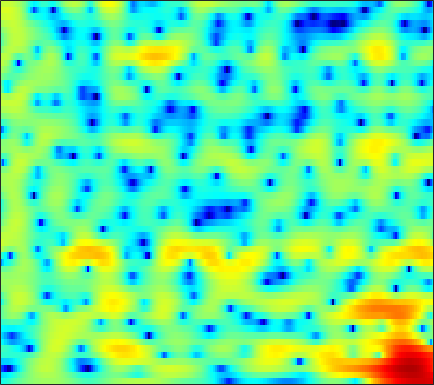

Data behind this chart, as committed beside it:
-5.998, -5.703, -5.2131, -4.6445, -4.1947, -3.578, -2.9622, -2.5057, -1.9207, -1.3699, -0.85506, -0.498, -0.073345, 0.3175, 0.57755, 0.88464, 1.1282, 1.2799, 1.4414, 1.5624, 1.6513, 1.6897, 1.7059, 1.6781
-8.92, -8.657, -8.166, -7.525, -6.967, -6.141, -5.247, -4.557, -3.639, -2.739, -1.883, -1.276, -0.5251, 0.1501, 0.6036, 1.132, 1.578, 1.858, 2.151, 2.357, 2.475, 2.508, 2.48, 2.368
-16.7, -17.98, -20.96, -25.84, -25.23, -18.5, -13.63, -10.92, -8.062, -5.773, -3.89, -2.682, -1.293, -0.1252, 0.6224, 1.471, 2.163, 2.583, 3.018, 3.308, 3.452, 3.48, 3.39, 3.155
-9.737, -9.633, -9.543, -9.351, -9.083, -8.476, -7.62, -6.84, -5.689, -4.496, -3.335, -2.501, -1.452, -0.4939, 0.1626, 0.9545, 1.646, 2.099, 2.603, 2.978, 3.227, 3.324, 3.323, 3.166
-4.436, -4.448, -4.499, -4.567, -4.596, -4.657, -4.689, -4.704, -4.694, -4.644, -4.53, -4.349, -3.957, -3.356, -2.77, -1.839, -0.8408, -0.08624, 0.8837, 1.73, 2.428, 2.841, 3.224, 3.434
-3.188, -3.502, -3.964, -4.449, -4.82, -5.326, -5.865, -6.35, -7.154, -8.268, -9.977, -11.9, -16.22, -22.83, -17.76, -10.8, -6.473, -4.106, -1.639, 0.2569, 1.726, 2.604, 3.489, 4.099
-6.592, -7.567, -9.08, -10.62, -11.72, -12.53, -12.42, -11.88, -10.97, -10.17, -9.61, -9.272, -8.831, -8.127, -7.313, -5.888, -4.203, -2.917, -1.278, 0.1951, 1.454, 2.266, 3.15, 3.824
-8.652, -9.814, -11.77, -14.33, -16.45, -18.01, -16.46, -14.43, -12, -10.05, -8.485, -7.473, -6.287, -5.212, -4.427, -3.393, -2.348, -1.56, -0.5338, 0.4455, 1.35, 1.962, 2.688, 3.295
-6.858, -6.972, -7.192, -7.41, -7.506, -7.533, -7.386, -7.162, -6.776, -6.357, -5.905, -5.55, -5.056, -4.488, -4.017, -3.28, -2.454, -1.788, -0.8733, 0.03011, 0.8885, 1.487, 2.204, 2.823
-4.599, -4.048, -3.49, -3.112, -2.924, -2.811, -2.837, -2.949, -3.241, -3.723, -4.421, -5.102, -6.097, -6.935, -7.173, -6.574, -5.161, -3.879, -2.225, -0.7433, 0.4839, 1.251, 2.086, 2.733
-2.034, -1.165, -0.2519, 0.4392, 0.8152, 1.1, 1.124, 0.9634, 0.4687, -0.3887, -1.706, -3.105, -5.68, -9.361, -12.11, -10.79, -6.742, -4.34, -1.997, -0.3447, 0.8349, 1.472, 2.041, 2.35
-2.147, -1.191, 0.01982, 1.066, 1.72, 2.368, 2.761, 2.88, 2.815, 2.514, 2.01, 1.522, 0.8048, 0.1147, -0.279, -0.5899, -0.6568, -0.6138, -0.5226, -0.4328, -0.417, -0.453, -0.5818, -0.855
-6.48, -3.993, -1.457, 0.4166, 1.476, 2.538, 3.265, 3.623, 3.865, 3.869, 3.659, 3.395, 2.89, 2.256, 1.684, 0.8031, -0.2593, -1.173, -2.552, -4.083, -5.504, -6.243, -6.494, -6.123
-3.002, -1.745, -0.1897, 1.112, 1.908, 2.75, 3.332, 3.626, 3.837, 3.845, 3.657, 3.393, 2.865, 2.143, 1.439, 0.269, -1.22, -2.61, -5.033, -8.409, -13.5, -18.35, -15.78, -10.83
0.537, 0.8073, 1.237, 1.665, 1.963, 2.314, 2.572, 2.688, 2.74, 2.668, 2.461, 2.211, 1.757, 1.149, 0.6017, -0.252, -1.238, -2.049, -3.175, -4.241, -5.101, -5.488, -5.586, -5.262
1.382, 1.383, 1.436, 1.533, 1.624, 1.735, 1.823, 1.859, 1.842, 1.743, 1.552, 1.345, 0.9853, 0.529, 0.1388, -0.4413, -1.062, -1.535, -2.121, -2.631, -3.001, -3.167, -3.215, -3.079
1.036, 0.9089, 0.8552, 0.9262, 1.026, 1.178, 1.331, 1.43, 1.519, 1.517, 1.421, 1.274, 0.9776, 0.5649, 0.1787, -0.42, -1.084, -1.599, -2.28, -2.87, -3.264, -3.393, -3.296, -2.909
-1.462, -1.542, -1.313, -0.8658, -0.4649, 0.1229, 0.6968, 1.088, 1.529, 1.845, 1.964, 1.927, 1.692, 1.233, 0.7492, -0.08051, -1.121, -2.095, -3.607, -5.353, -7.101, -7.916, -7.448, -5.505
-13.19, -9.345, -6.863, -5.73, -5.054, -3.814, -2.225, -1.009, 0.3378, 1.286, 1.798, 1.91, 1.706, 1.162, 0.5592, -0.4687, -1.712, -2.809, -4.519, -6.783, -9.918, -12.34, -11.16, -6.591
-4.046, -5.074, -7.085, -11.3, -19.15, -14.7, -6.674, -3.477, -0.8606, 0.5583, 1.164, 1.151, 0.5875, -0.5646, -1.78, -3.784, -5.769, -6.62, -6.653, -5.878, -4.843, -4.005, -2.741, -1.284
2.859, 2.013, 0.9507, 0.1069, -0.2612, -0.1966, 0.3913, 0.9588, 1.581, 1.901, 1.761, 1.329, 0.2589, -1.51, -3.419, -7.036, -12.55, -15.64, -11.22, -7.17, -4.589, -3.23, -1.876, -0.8993
4.137, 3.828, 3.462, 3.161, 3.006, 2.864, 2.756, 2.659, 2.47, 2.144, 1.638, 1.107, 0.198, -0.9158, -1.828, -3.051, -4.035, -4.496, -4.655, -4.391, -3.954, -3.654, -3.389, -3.369
3.072, 3.158, 3.262, 3.331, 3.356, 3.325, 3.207, 3.059, 2.755, 2.307, 1.715, 1.177, 0.3465, -0.5847, -1.319, -2.283, -3.138, -3.677, -4.189, -4.449, -4.523, -4.498, -4.475, -4.604
1.073, 1.708, 2.417, 2.965, 3.252, 3.488, 3.556, 3.49, 3.239, 2.801, 2.156, 1.54, 0.5287, -0.6976, -1.765, -3.351, -5.071, -6.295, -7.479, -7.737, -7.096, -6.335, -5.321, -4.498
-1.314, -0.05301, 1.269, 2.273, 2.835, 3.363, 3.644, 3.692, 3.551, 3.171, 2.553, 1.918, 0.8118, -0.6278, -1.979, -4.32, -7.606, -11.26, -21.07, -19.7, -11.31, -8.184, -5.499, -3.708
-2.968, -1.652, -0.139, 1.074, 1.802, 2.519, 2.944, 3.095, 3.065, 2.79, 2.291, 1.774, 0.9105, -0.1462, -1.057, -2.384, -3.749, -4.664, -5.453, -5.461, -4.713, -3.898, -2.757, -1.754
-4.659, -3.119, -1.331, 0.09809, 0.9342, 1.742, 2.228, 2.392, 2.363, 2.078, 1.567, 1.069, 0.3138, -0.4766, -1.034, -1.65, -2.058, -2.208, -2.175, -1.901, -1.444, -1.038, -0.4768, 0.01897
-5.344, -3.266, -1.172, 0.3499, 1.179, 1.915, 2.283, 2.316, 2.067, 1.487, 0.5899, -0.2697, -1.613, -3.017, -3.915, -4.574, -4.401, -3.834, -2.807, -1.718, -0.7213, -0.06005, 0.6719, 1.226
-1.884, -0.762, 0.5187, 1.491, 2.014, 2.425, 2.5, 2.339, 1.797, 0.8615, -0.5308, -1.944, -4.532, -8.441, -13.26, -27.03, -13.59, -9.036, -5.428, -3.047, -1.337, -0.3399, 0.6792, 1.418
0.5678, 1.073, 1.658, 2.104, 2.314, 2.424, 2.288, 2.02, 1.414, 0.5178, -0.6884, -1.795, -3.516, -5.352, -6.573, -7.445, -7.118, -6.264, -4.83, -3.388, -2.083, -1.227, -0.2647, 0.4859
1.596, 1.858, 2.155, 2.377, 2.475, 2.481, 2.329, 2.082, 1.58, 0.8581, -0.06929, -0.8832, -2.065, -3.271, -4.11, -5.007, -5.463, -5.459, -4.991, -4.144, -3.103, -2.32, -1.347, -0.5477
1.796, 1.92, 2.146, 2.402, 2.59, 2.76, 2.798, 2.709, 2.397, 1.836, 0.9982, 0.1741, -1.204, -2.962, -4.565, -7.12, -9.788, -10.86, -9.628, -7.071, -4.794, -3.431, -2.035, -1.025
-0.3232, -0.4062, 0.03139, 0.8966, 1.617, 2.472, 3.084, 3.351, 3.433, 3.198, 2.627, 1.959, 0.712, -1.012, -2.705, -5.642, -9.262, -11.02, -9.239, -6.15, -3.841, -2.611, -1.486, -0.8038
-10.84, -16.01, -8.408, -3.321, -0.9804, 1.147, 2.492, 3.146, 3.635, 3.763, 3.596, 3.299, 2.689, 1.89, 1.21, 0.2944, -0.4764, -0.8593, -1.068, -1.012, -0.9003, -0.8836, -1.045, -1.463
-3.249, -3.677, -2.963, -1.462, -0.3003, 0.9961, 1.944, 2.434, 2.831, 2.977, 2.936, 2.824, 2.61, 2.352, 2.146, 1.877, 1.592, 1.368, 1.034, 0.5829, -0.06755, -0.754, -2.028, -3.828
0.839, 0.7007, 0.7593, 1.028, 1.289, 1.605, 1.808, 1.836, 1.699, 1.407, 1.033, 0.7862, 0.6332, 0.7322, 0.9402, 1.286, 1.6, 1.742, 1.745, 1.472, 0.857, 0.1264, -1.293, -3.337
0.4083, 0.3752, 0.5562, 0.8759, 1.102, 1.271, 1.162, 0.8394, 0.000191, -1.395, -3.377, -5.06, -6.277, -4.847, -3.003, -0.8046, 0.8199, 1.672, 2.378, 2.67, 2.588, 2.306, 1.65, 0.7369
-6.796, -6.175, -4.364, -2.602, -1.591, -0.7253, -0.4275, -0.5787, -1.344, -2.871, -5.359, -7.913, -10.32, -7.554, -4.728, -1.846, 0.1579, 1.224, 2.208, 2.796, 3.068, 3.1, 2.965, 2.668
-15.57, -12.6, -7.924, -4.847, -3.303, -1.923, -1.144, -0.8806, -0.8677, -1.141, -1.547, -1.786, -1.847, -1.499, -1.013, -0.2269, 0.5485, 1.06, 1.614, 2, 2.228, 2.303, 2.3, 2.197
-4.297, -3.924, -3.088, -2.102, -1.404, -0.6279, -0.06852, 0.1946, 0.3904, 0.4377, 0.3927, 0.3444, 0.2977, 0.3004, 0.342, 0.4551, 0.5817, 0.6808, 0.8, 0.8843, 0.921, 0.9149, 0.863, 0.772
-0.3342, -0.04957, 0.3661, 0.7826, 1.079, 1.406, 1.635, 1.735, 1.758, 1.665, 1.464, 1.249, 0.9112, 0.534, 0.2512, -0.1095, -0.4034, -0.5775, -0.7524, -0.8827, -0.997, -1.089, -1.236, -1.402
2.097, 2.322, 2.581, 2.799, 2.931, 3.054, 3.094, 3.06, 2.889, 2.559, 2.055, 1.547, 0.6987, -0.3184, -1.154, -2.266, -3.159, -3.583, -3.807, -3.802, -3.799, -3.898, -4.208, -4.688
3.437, 3.49, 3.544, 3.623, 3.695, 3.801, 3.863, 3.835, 3.663, 3.264, 2.576, 1.83, 0.434, -1.542, -3.534, -7.072, -11.34, -12.5, -9.923, -7.529, -6.375, -6.236, -6.96, -8.807
2.955, 2.491, 2.036, 1.944, 2.152, 2.66, 3.228, 3.571, 3.835, 3.805, 3.416, 2.862, 1.725, 0.04525, -1.629, -4.422, -7.22, -8.002, -6.766, -5.178, -4.311, -4.221, -4.857, -6.321
-0.7932, -3.131, -6.891, -7.917, -5.523, -2.269, 0.03318, 1.248, 2.329, 2.937, 3.157, 3.095, 2.767, 2.205, 1.677, 0.9653, 0.3443, 0.03669, -0.1561, -0.203, -0.2621, -0.3827, -0.6854, -1.115
-2.069, -4.144, -6.967, -7.761, -6.432, -4.107, -2.194, -1.095, -0.007809, 0.7512, 1.268, 1.522, 1.71, 1.767, 1.75, 1.673, 1.576, 1.502, 1.398, 1.298, 1.176, 1.056, 0.8576, 0.6039
0.1706, -0.6574, -1.599, -2.229, -2.462, -2.495, -2.329, -2.114, -1.739, -1.267, -0.7496, -0.3512, 0.1401, 0.5577, 0.8176, 1.075, 1.276, 1.383, 1.482, 1.524, 1.509, 1.454, 1.32, 1.115
2.037, 1.403, 0.484, -0.5113, -1.319, -2.465, -3.603, -4.301, -4.663, -4.205, -3.196, -2.354, -1.316, -0.4836, 0.002482, 0.5178, 0.9007, 1.14, 1.421, 1.645, 1.799, 1.855, 1.825, 1.666
3.427, 2.971, 2.149, 0.9847, -0.2182, -2.51, -6.112, -10.56, -21.26, -11.09, -5.86, -3.677, -1.903, -0.9241, -0.5293, -0.2255, -0.002927, 0.2442, 0.7145, 1.294, 1.845, 2.167, 2.395, 2.356
2.952, 3.16, 3.179, 2.812, 2.23, 1.062, -0.4819, -1.654, -2.581, -2.284, -1.42, -0.8485, -0.5675, -0.9824, -1.805, -3.523, -5.327, -5.577, -3.815, -1.486, 0.353, 1.295, 2.036, 2.236
-0.7543, 0.6826, 1.995, 2.747, 3.025, 3.111, 2.961, 2.764, 2.486, 2.185, 1.831, 1.435, 0.5976, -0.7922, -2.358, -5.449, -9.665, -10.88, -7.242, -3.793, -1.617, -0.6017, 0.1417, 0.313
-2.854, -1.148, 0.5864, 1.812, 2.466, 3.03, 3.317, 3.384, 3.303, 3.05, 2.642, 2.207, 1.463, 0.543, -0.2316, -1.266, -2.092, -2.425, -2.459, -2.183, -1.899, -1.791, -1.876, -2.251
-2.02, -0.7448, 0.6694, 1.768, 2.389, 2.97, 3.304, 3.413, 3.381, 3.184, 2.822, 2.468, 1.901, 1.259, 0.762, 0.09354, -0.5303, -0.957, -1.456, -1.928, -2.424, -2.861, -3.597, -4.558
-0.1706, 0.7184, 1.708, 2.479, 2.909, 3.302, 3.488, 3.501, 3.366, 3.069, 2.634, 2.24, 1.641, 0.985, 0.4748, -0.2025, -0.8712, -1.364, -2.026, -2.725, -3.476, -4.109, -5.07, -6.235
1.962, 2.478, 3.05, 3.467, 3.675, 3.801, 3.749, 3.591, 3.228, 2.693, 2.018, 1.427, 0.5649, -0.33, -0.9969, -1.81, -2.53, -3.016, -3.646, -4.29, -5.022, -5.628, -6.503, -7.423
3.654, 3.937, 4.228, 4.391, 4.418, 4.308, 4.02, 3.678, 3.037, 2.176, 1.072, 0.07938, -1.427, -3.045, -4.19, -5.388, -5.983, -6.131, -6.2, -6.418, -6.976, -7.628, -8.757, -9.876
4.399, 4.606, 4.783, 4.832, 4.766, 4.534, 4.118, 3.672, 2.871, 1.791, 0.3446, -1.057, -3.541, -7.122, -11, -17.59, -14.32, -10.88, -8.353, -7.395, -7.559, -8.444, -10.88, -15.96
3.314, 3.579, 3.797, 3.843, 3.757, 3.494, 3.07, 2.661, 1.994, 1.166, 0.1382, -0.8222, -2.449, -4.481, -6.101, -7.641, -7.364, -6.361, -5.066, -4.308, -4.171, -4.452, -5.228, -6.13
